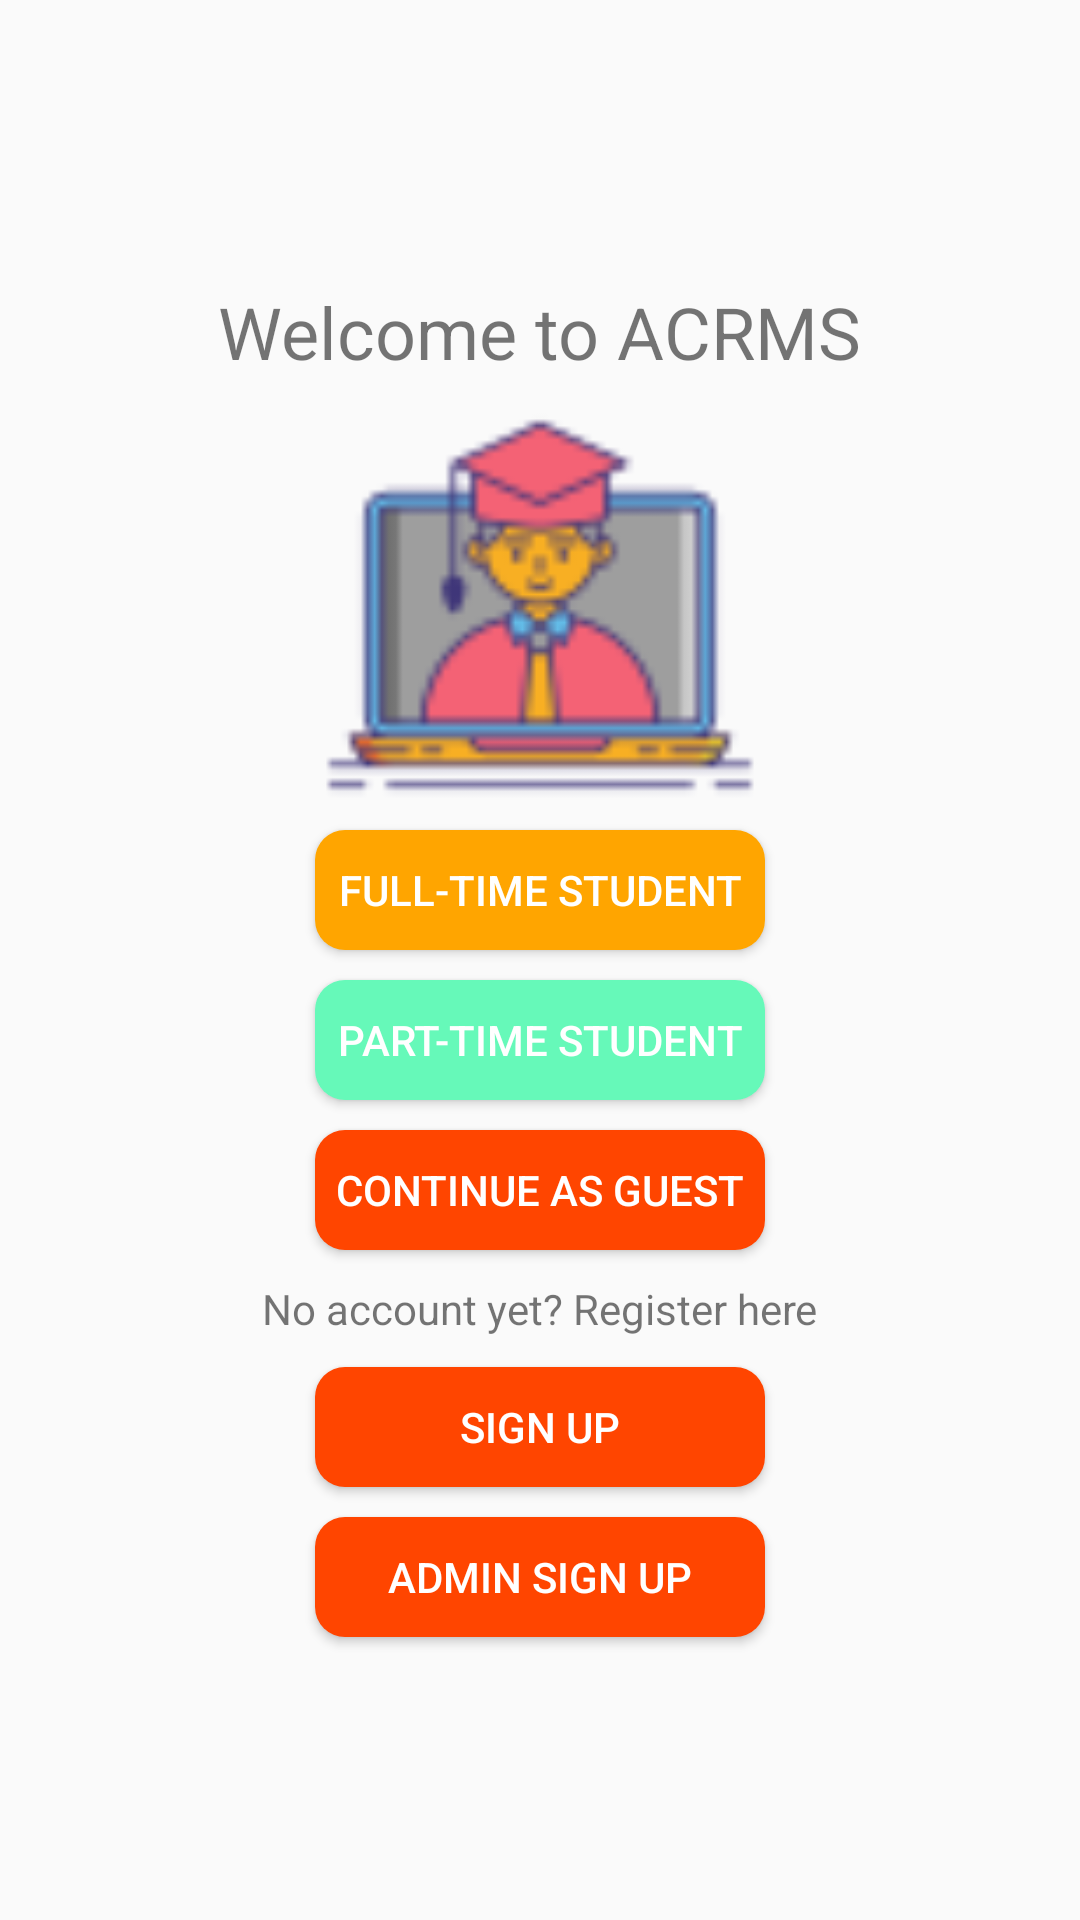

The Android layout XML behind this screen, and the referenced resources:
<!-- AndroidManifest.xml: application theme Theme.Project -->
<!-- res/layout/activity_main.xml -->
<?xml version="1.0" encoding="utf-8"?>
<LinearLayout
    xmlns:android="http://schemas.android.com/apk/res/android"
    xmlns:app="http://schemas.android.com/apk/res-auto"
    xmlns:tools="http://schemas.android.com/tools"
    android:layout_width="match_parent"
    android:layout_height="match_parent"
    android:orientation="vertical"
    android:gravity="center"
    tools:context=".MainActivity">

    <TextView
        android:layout_width="wrap_content"
        android:layout_height="wrap_content"
        android:text="Welcome to ACRMS"
        android:textSize="24sp"
        app:layout_constraintEnd_toEndOf="parent"
        app:layout_constraintStart_toStartOf="parent"
        app:layout_constraintTop_toTopOf="parent" />

    <ImageView
        android:id="@+id/image_course_logo"
        android:layout_width="200dp"
        android:layout_height="150dp"
        android:src="@drawable/course_logo"/>


    <Button
        android:id="@+id/buttonFullTime"
        android:layout_width="150dp"
        android:layout_height="40dp"
        android:text="Full-Time Student"
        android:background="@drawable/fulltime_btn"
        android:textColor="@color/white"
        android:textAlignment="center"
        tools:layout_editor_absoluteX="125dp"
        tools:layout_editor_absoluteY="271dp" />

    <Button
        android:id="@+id/buttonPartTime"
        android:layout_width="150dp"
        android:layout_height="40dp"
        android:text="Part-Time Student"
        android:background="@drawable/parttime_btn"
        android:textColor="@color/white"
        android:layout_marginTop="10dp"
        tools:layout_editor_absoluteX="125dp"
        tools:layout_editor_absoluteY="271dp" />
    <Button
        android:id="@+id/guestContinue"
        android:layout_width="150dp"
        android:layout_height="40dp"
        android:text="Continue as Guest"
        android:background="@drawable/signin_btn"
        android:textColor="@color/white"
        android:layout_marginTop="10dp"
        tools:layout_editor_absoluteX="125dp"
        tools:layout_editor_absoluteY="271dp"
        />

    <TextView
        android:id="@+id/textView"
        android:layout_width="wrap_content"
        android:layout_height="wrap_content"
        android:layout_marginTop="10dp"
        android:text="No account yet? Register here"
        tools:layout_editor_absoluteX="125dp"
        tools:layout_editor_absoluteY="416dp" />

    <Button
        android:id="@+id/btn_student_sign_up"
        android:layout_width="150dp"
        android:layout_height="40dp"
        android:text="Sign Up"
        android:background="@drawable/signin_btn"
        android:textColor="@color/white"
        android:layout_marginTop="10dp"
        tools:layout_editor_absoluteX="125dp"
        tools:layout_editor_absoluteY="271dp" />

    <Button
        android:id="@+id/btn_admin_sign_up"
        android:layout_width="150dp"
        android:layout_height="40dp"
        android:text="Admin Sign Up"
        android:background="@drawable/signin_btn"
        android:textColor="@color/white"
        android:layout_marginTop="10dp"
        tools:layout_editor_absoluteX="125dp"
        tools:layout_editor_absoluteY="271dp" />


</LinearLayout>
<!-- resources referenced by this layout -->
<resources>
  <color name="white">#FFFFFFFF</color>
  <!-- drawable course_logo: png bitmap (drawable-v24, 2714 bytes) -->
  <!-- drawable fulltime_btn (drawable) -->
  <?xml version="1.0" encoding="utf-8"?>
  <shape
      xmlns:android="http://schemas.android.com/apk/res/android">
      <solid android:color="#FFA500"/>
      <corners android:radius="10dp"/>
  
  </shape>
  <!-- drawable parttime_btn (drawable) -->
  <?xml version="1.0" encoding="utf-8"?>
  <shape
      xmlns:android="http://schemas.android.com/apk/res/android">
      <solid android:color="#66F9B9"/>
      <corners android:radius="10dp"/>
  
  </shape>
  <!-- drawable signin_btn (drawable) -->
  <?xml version="1.0" encoding="utf-8"?>
  <shape
      xmlns:android="http://schemas.android.com/apk/res/android">
      <solid android:color="#FF4500"/>
      <corners android:radius="10dp"/>
  
  </shape>
  <style name="Theme.Project" parent="Theme.AppCompat.Light.DarkActionBar">
          
          <item name="colorPrimary">@color/home_button_green</item>
          <item name="colorPrimaryVariant">@color/stop_button_red</item>
          <item name="colorOnPrimary">@color/white</item>
          
          <item name="colorSecondary">@color/teal_200</item>
          <item name="colorSecondaryVariant">@color/teal_700</item>
          <item name="colorOnSecondary">@color/black</item>
          
          <item name="android:statusBarColor">?attr/colorPrimaryVariant</item>
          
  
  
          
      </style>
  <color name="home_button_green">#228B22</color>
  <color name="stop_button_red">#FF4500</color>
  <color name="teal_200">#FF03DAC5</color>
  <color name="teal_700">#FF018786</color>
  <color name="black">#FF000000</color>
</resources>
